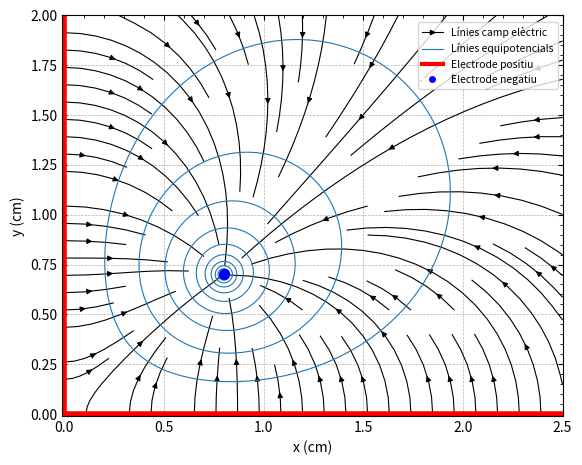

Here is the Python script that generated this plot:
import numpy as np
import matplotlib.pyplot as plt
from matplotlib.lines import Line2D

x = np.linspace(0, 2.5, 400)
y = np.linspace(0, 2, 400)
X, Y = np.meshgrid(x, y)

a, b = 0.8, 0.7
q = 1.0

charges = [
    ( q,  a,  b),
    (-q, -a,  b),
    (-q,  a, -b),
    ( q, -a, -b)
]

V = np.zeros_like(X)
for qi, xi, yi in charges:
    R2 = (X-xi)**2 + (Y-yi)**2 + 1e-6
    V += qi * np.log(np.sqrt(R2))

Ey, Ex = np.gradient(-V, y, x)

fig, ax = plt.subplots()

ax.streamplot(X, Y, Ex, Ey, density=0.8,color="black",arrowsize=0.8,linewidth=0.8)
ax.contour(X, Y, V, levels=16,colors="tab:blue",linestyles='solid',linewidths=0.8)

plt.axvline(0,0,1, color='red',linewidth=4)
plt.axhline(0,0,1, color='red',linewidth=4)

plt.scatter([a], [b], color='blue',s=50,zorder=10)

legend_elements = [
    Line2D(
        [0], [0],
        marker='>',
        color='black',
        markerfacecolor='black',
        markersize=3,
        lw=0.8,
        label='Línies camp elèctric'
    ),
    Line2D(
        [0], [0],
        color='tab:blue',
        lw=0.8,
        label='Línies equipotencials'
    ),

    Line2D(
        [0], [0],
        color='red',
        lw=3,
        label='Electrode positiu'
    ),

    Line2D(
        [0], [0],
        marker='o',
        color='w',
        markerfacecolor='blue',
        markersize=6,
        label='Electrode negatiu'
    )
]

plt.xlabel('x (cm)',fontsize=10)
plt.ylabel('y (cm)',fontsize=10)
plt.legend(handles=legend_elements,loc="center left",bbox_to_anchor=(0.7,0.9), fontsize=7.5)

plt.tight_layout()
plt.grid(True, linestyle="--", linewidth=0.5)
plt.minorticks_on()
plt.tick_params(which='both', direction='in', right=True, top=True)
plt.box(on=True)

ax.set_aspect('equal')
ax.set_xlim(-0.01, 2.5)
ax.set_ylim(-0.01, 2)

plt.show()
